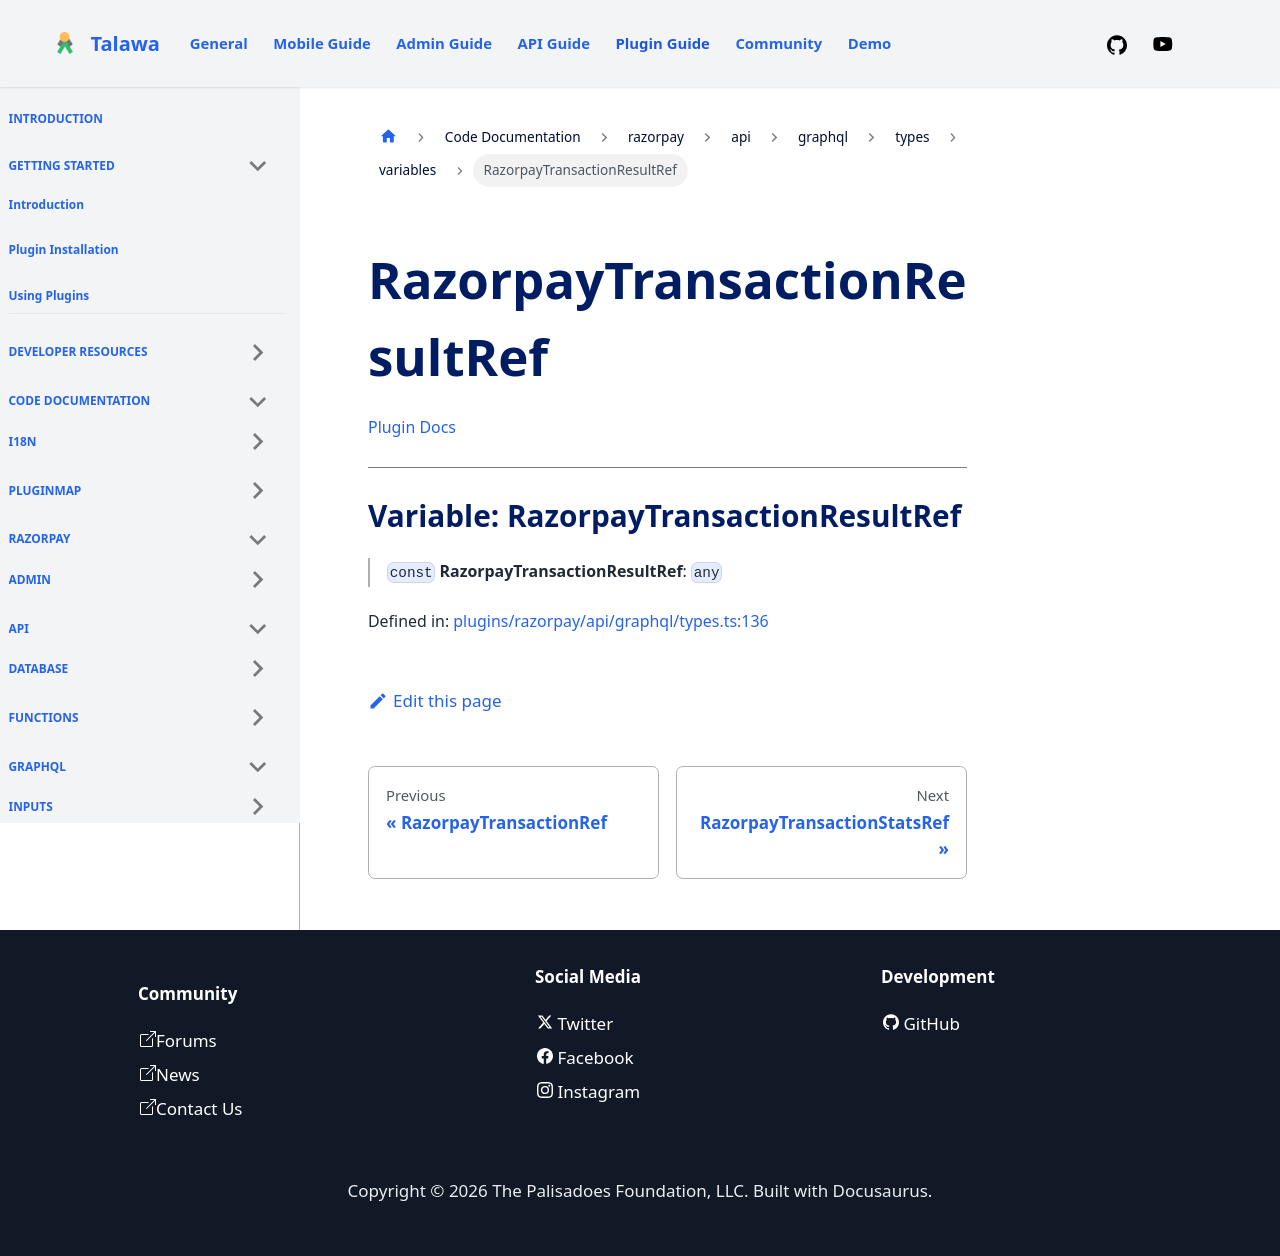

repository: PalisadoesFoundation/talawa-plugin · page: docs/auto-docs/razorpay/api/graphql/types/variables/RazorpayTransactionResultRef/index.html · generator: docusaurus

[Plugin Docs](/)

***

# Variable: RazorpayTransactionResultRef

> `const` **RazorpayTransactionResultRef**: `any`

Defined in: [plugins/razorpay/api/graphql/types.ts:136](https://github.com/PalisadoesFoundation/talawa-plugin/tree/main/plugins/razorpay/api/graphql/types.ts#L136)
